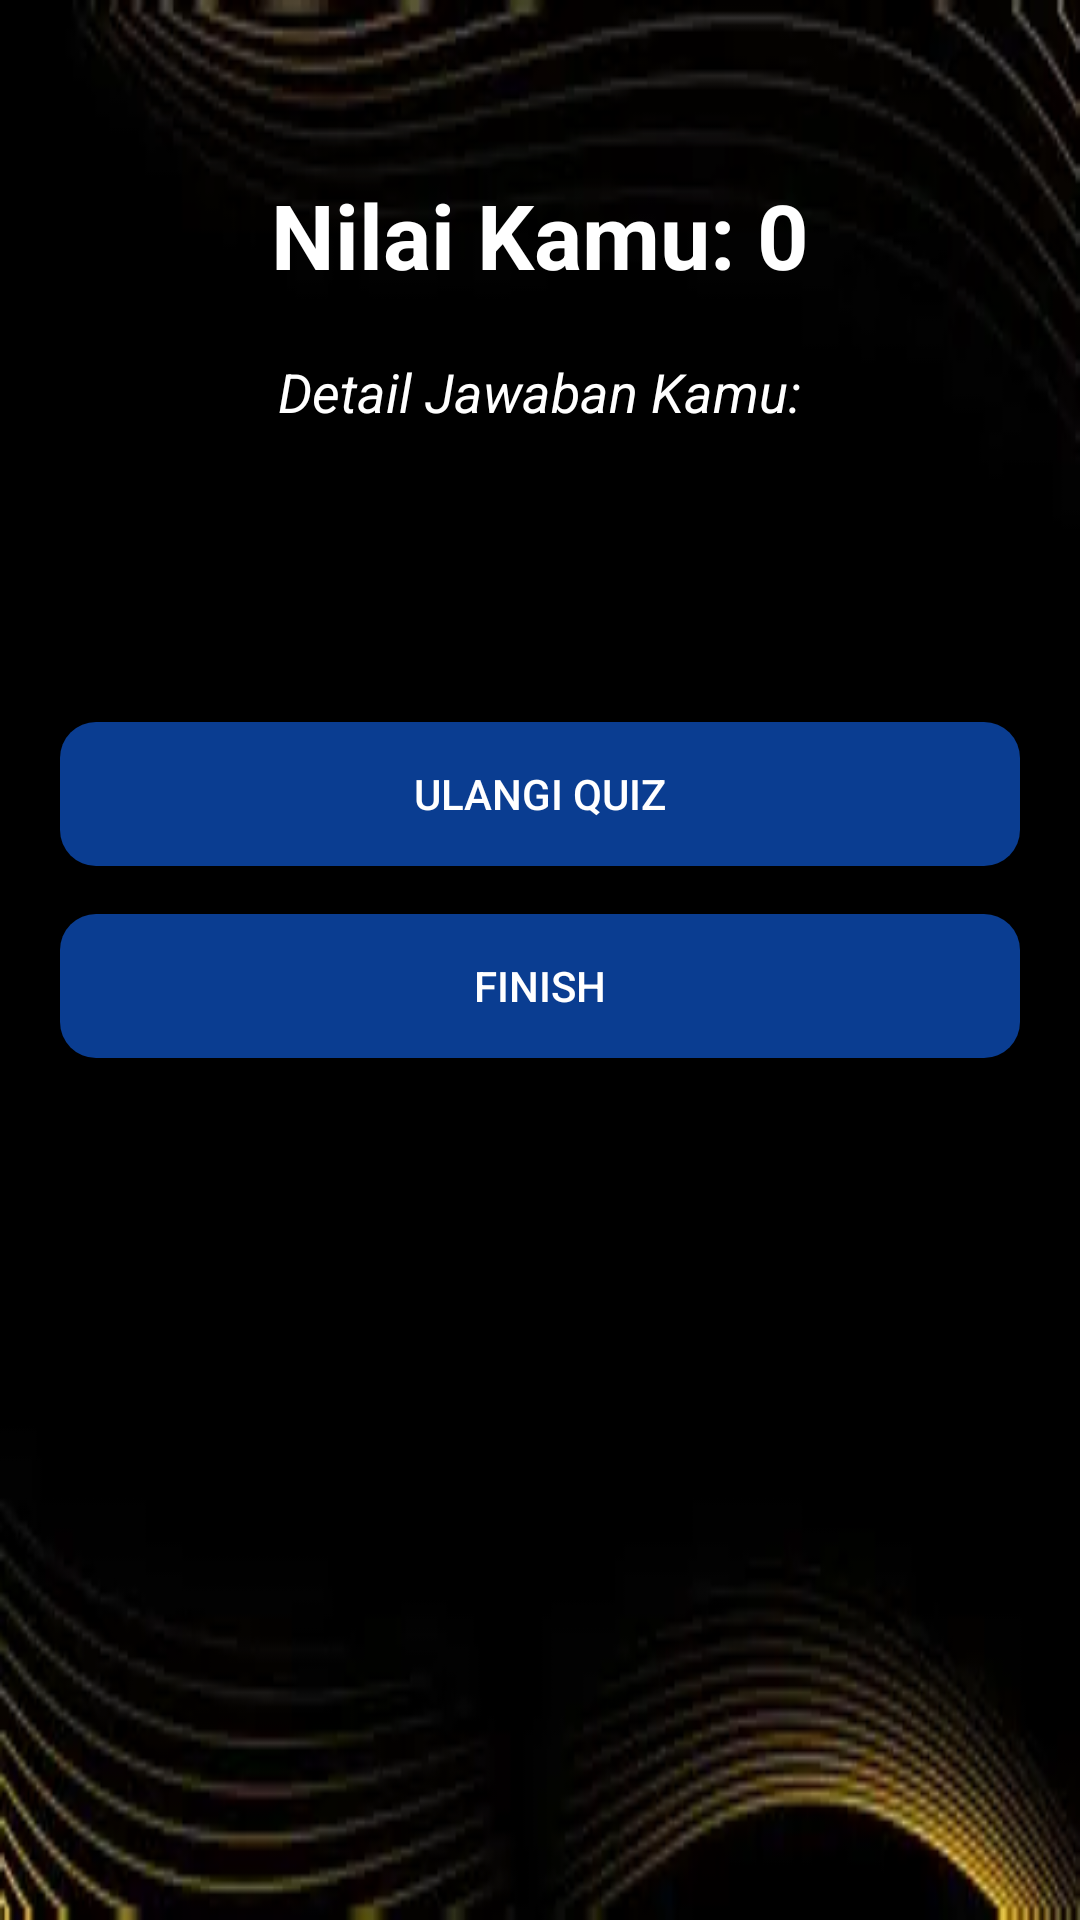

Write the Android layout XML for this screen, with the resource values it uses.
<!-- AndroidManifest.xml: application theme Theme.ProjectUASAplikasiKursusOnline -->
<!-- res/layout/activity_result.xml -->
<?xml version="1.0" encoding="utf-8"?>
<ScrollView xmlns:android="http://schemas.android.com/apk/res/android"
    android:layout_width="match_parent"
    android:layout_height="match_parent"
    android:padding="20dp"
    android:background="@drawable/bg_detailquiz">

    <LinearLayout
        android:layout_width="match_parent"
        android:layout_height="wrap_content"
        android:orientation="vertical">

        
        <LinearLayout
            android:layout_width="match_parent"
            android:layout_height="wrap_content"
            android:orientation="vertical"
            android:padding="20dp"
            android:background="#33000000"
            android:layout_marginBottom="16dp"
            android:gravity="center"
            android:layout_marginTop="10dp"
            android:elevation="4dp"
            android:clipToPadding="false">

            <TextView
                android:id="@+id/tvScore"
                android:layout_width="wrap_content"
                android:layout_height="wrap_content"
                android:text="Nilai Kamu: 0"
                android:textSize="30sp"
                android:textColor="#FFFFFF"
                android:textStyle="bold"
                android:padding="8dp" />

            <TextView
                android:id="@+id/tvDetailTitle"
                android:layout_width="wrap_content"
                android:layout_height="wrap_content"
                android:text="Detail Jawaban Kamu:"
                android:textColor="#FFFFFF"
                android:textSize="18sp"
                android:layout_marginTop="12dp"
                android:textStyle="italic" />

        </LinearLayout>

        
        <LinearLayout
            android:id="@+id/containerAnswers"
            android:layout_width="match_parent"
            android:layout_height="wrap_content"
            android:orientation="vertical"
            android:padding="12dp"
            android:background="#22000000"
            android:elevation="3dp"
            android:layout_marginBottom="10dp" />

        
        <androidx.appcompat.widget.AppCompatButton
            android:id="@+id/btnRetry"
            android:layout_width="match_parent"
            android:layout_height="wrap_content"
            android:text="Ulangi Quiz"
            android:padding="12dp"
            android:layout_marginTop="28dp"
            android:background="@drawable/button_style"
            android:textColor="#FFFFFF"
            android:backgroundTint="@null" />

        
        <androidx.appcompat.widget.AppCompatButton
            android:id="@+id/btnFinish"
            android:layout_width="match_parent"
            android:layout_height="wrap_content"
            android:text="Finish"
            android:padding="12dp"
            android:layout_marginTop="16dp"
            android:background="@drawable/button_style"
            android:textColor="#FFFFFF"
            android:backgroundTint="@null" />

    </LinearLayout>

</ScrollView>
<!-- resources referenced by this layout -->
<resources>
  <!-- drawable bg_detailquiz: jpg bitmap (drawable, 39175 bytes) -->
  <!-- drawable button_style (drawable) -->
  <?xml version="1.0" encoding="utf-8"?>
  <shape xmlns:android="http://schemas.android.com/apk/res/android"
      android:shape="rectangle">
  
      
      <solid android:color="#0A3D91"/>
  
      <corners android:radius="12dp"/>
  
      <padding
          android:left="20dp"
          android:right="20dp"
          android:top="12dp"
          android:bottom="12dp"/>
  </shape>
  <style name="Theme.ProjectUASAplikasiKursusOnline" parent="Base.Theme.ProjectUASAplikasiKursusOnline" />
  <style name="Base.Theme.ProjectUASAplikasiKursusOnline" parent="Theme.Material3.DayNight.NoActionBar">
          
          
      </style>
</resources>
